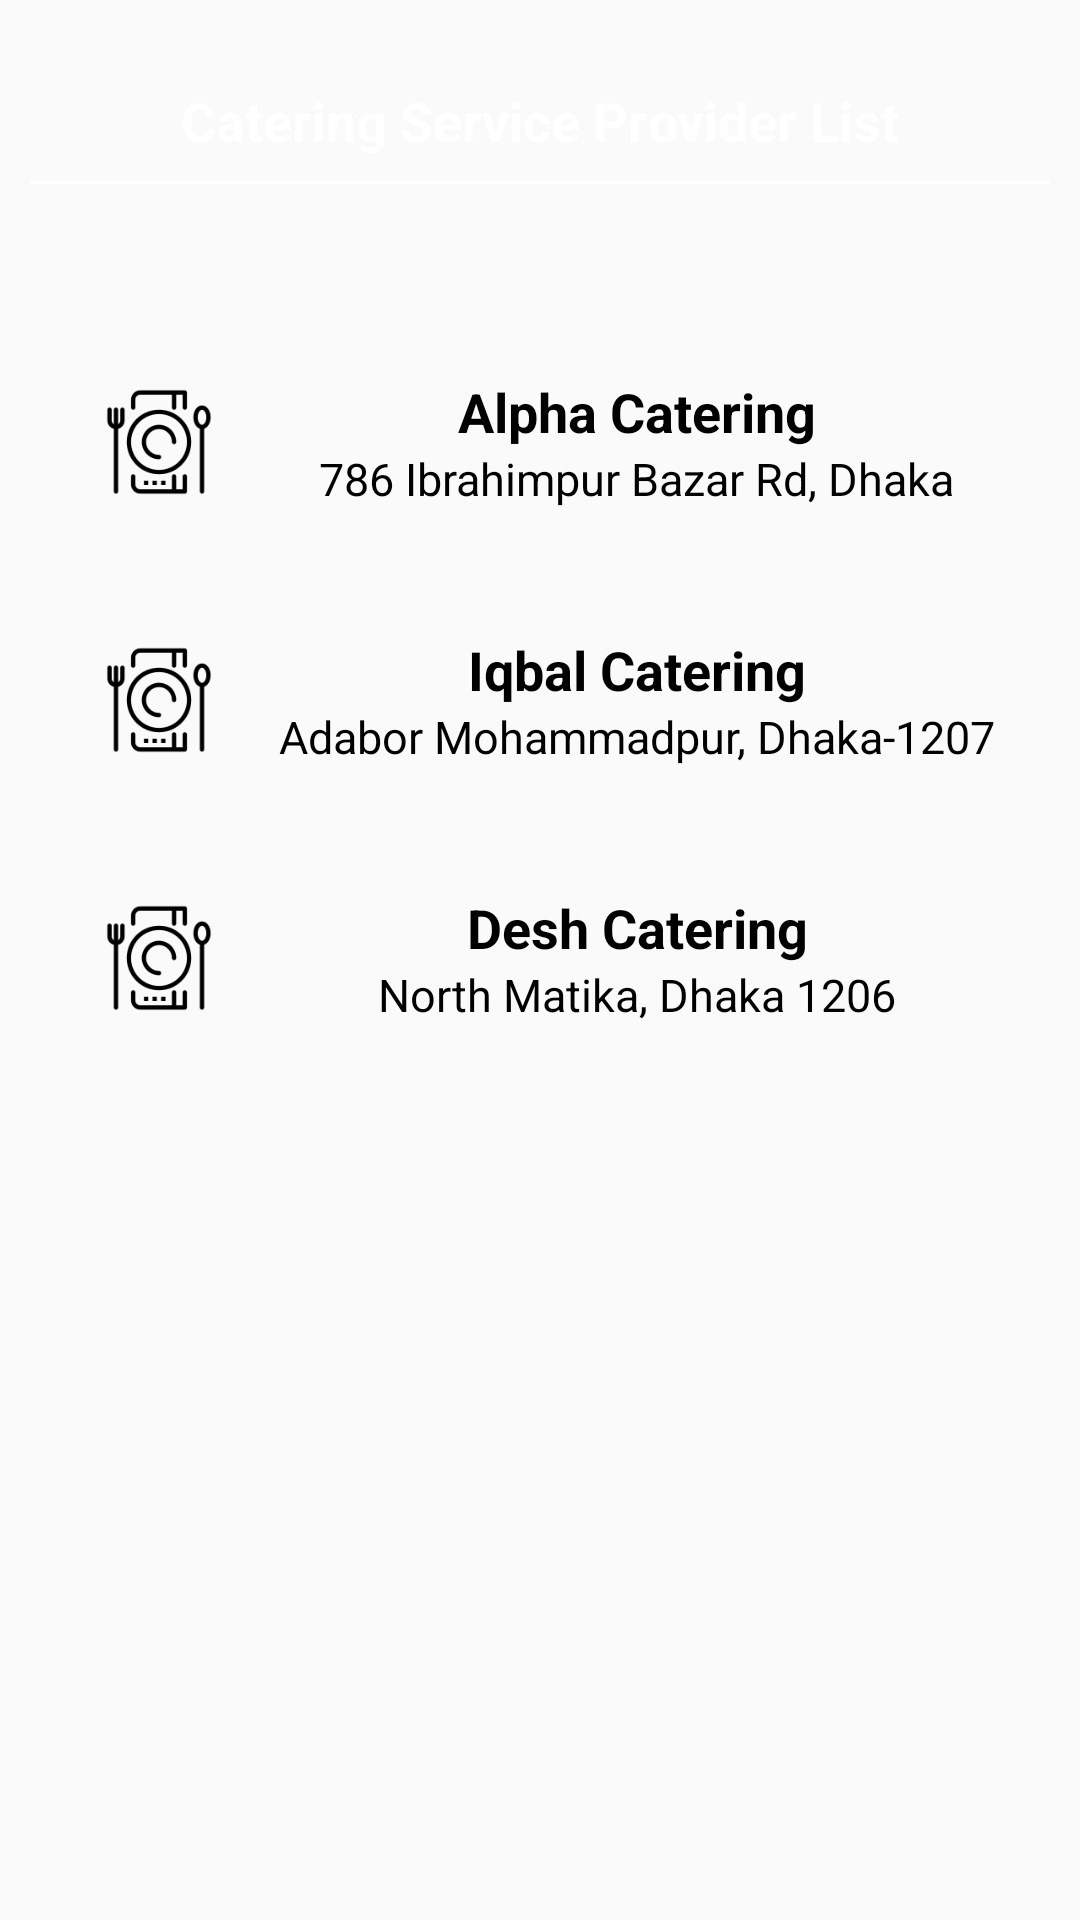

Reconstruct the res/layout file that produces this screen, plus the resources it refers to.
<!-- AndroidManifest.xml: application theme Theme.EventJinni -->
<!-- res/layout/activity_catering_service_provider_list.xml -->
<?xml version="1.0" encoding="utf-8"?>
<LinearLayout xmlns:android="http://schemas.android.com/apk/res/android"
    xmlns:tools="http://schemas.android.com/tools"
    android:layout_width="match_parent"
    android:layout_height="match_parent"
    android:background="@color/main_background"
    android:orientation="vertical"
    android:padding="10dp"
    tools:context=".view.View.view.CateringServiceProviderList">

    <TextView
        android:layout_width="match_parent"
        android:layout_height="wrap_content"
        android:layout_marginTop="10dp"
        android:gravity="center"
        android:padding="8dp"
        android:text="Catering Service Provider List"
        android:textColor="@color/white"
        android:textSize="18sp"
        android:textStyle="bold" />

    <View
        android:layout_width="match_parent"
        android:layout_height="1dp"
        android:background="@color/white" />

    <LinearLayout
        android:layout_width="match_parent"
        android:layout_height="wrap_content"
        android:layout_gravity="center"
        android:layout_marginTop="50dp"
        android:orientation="vertical">

        <RelativeLayout
            android:id="@+id/aplha_rl"
            android:layout_width="match_parent"
            android:layout_height="70dp"
            android:layout_marginLeft="3dp"
            android:layout_marginTop="1dp"
            android:layout_marginRight="3dp"
            android:background="@drawable/button_background">

            <ImageView
                android:id="@+id/car_icon"
                android:layout_width="50dp"
                android:layout_height="50dp"
                android:layout_alignParentStart="true"
                android:layout_centerInParent="true"
                android:layout_marginStart="15dp"
                android:padding="7dp"
                android:src="@drawable/catering" />

            <LinearLayout
                android:layout_width="match_parent"
                android:layout_height="wrap_content"
                android:layout_centerInParent="true"
                android:layout_toRightOf="@id/car_icon"
                android:gravity="center"
                android:orientation="vertical">

                <TextView
                    android:layout_width="wrap_content"
                    android:layout_height="wrap_content"
                    android:text="Alpha Catering"
                    android:textColor="@color/black"
                    android:textSize="18sp"
                    android:textStyle="bold" />

                <TextView
                    android:layout_width="wrap_content"
                    android:layout_height="wrap_content"
                    android:text="786 Ibrahimpur Bazar Rd, Dhaka"
                    android:textColor="@color/black"
                    android:textSize="15sp" />

            </LinearLayout>
        </RelativeLayout>
    </LinearLayout>

    <LinearLayout
        android:layout_width="match_parent"
        android:layout_height="wrap_content"
        android:layout_gravity="center"
        android:layout_marginTop="15dp"
        android:orientation="vertical">

        <RelativeLayout
            android:id="@+id/iqbal_rl"
            android:layout_width="match_parent"
            android:layout_height="70dp"
            android:layout_marginLeft="3dp"
            android:layout_marginTop="1dp"
            android:layout_marginRight="3dp"
            android:background="@drawable/button_background">

            <ImageView
                android:id="@+id/car_icon1"
                android:layout_width="50dp"
                android:layout_height="50dp"
                android:layout_alignParentStart="true"
                android:layout_centerInParent="true"
                android:layout_marginStart="15dp"
                android:padding="7dp"
                android:src="@drawable/catering" />

            <LinearLayout
                android:layout_width="match_parent"
                android:layout_height="wrap_content"
                android:layout_centerInParent="true"
                android:layout_toRightOf="@id/car_icon1"
                android:gravity="center"
                android:orientation="vertical">

                <TextView
                    android:layout_width="wrap_content"
                    android:layout_height="wrap_content"
                    android:text="Iqbal Catering"
                    android:textColor="@color/black"
                    android:textSize="18sp"
                    android:textStyle="bold" />

                <TextView
                    android:layout_width="wrap_content"
                    android:layout_height="wrap_content"
                    android:text="Adabor Mohammadpur, Dhaka-1207"
                    android:textColor="@color/black"
                    android:textSize="15sp" />

            </LinearLayout>
        </RelativeLayout>
    </LinearLayout>

    <LinearLayout
        android:layout_width="match_parent"
        android:layout_height="wrap_content"
        android:layout_gravity="center"
        android:layout_marginTop="15dp"
        android:orientation="vertical">

        <RelativeLayout
            android:id="@+id/desh_rl"
            android:layout_width="match_parent"
            android:layout_height="70dp"
            android:layout_marginLeft="3dp"
            android:layout_marginTop="1dp"
            android:layout_marginRight="3dp"
            android:background="@drawable/button_background">

            <ImageView
                android:id="@+id/car_icon2"
                android:layout_width="50dp"
                android:layout_height="50dp"
                android:layout_alignParentStart="true"
                android:layout_centerInParent="true"
                android:layout_marginStart="15dp"
                android:padding="7dp"
                android:src="@drawable/catering" />

            <LinearLayout
                android:layout_width="match_parent"
                android:layout_height="wrap_content"
                android:layout_centerInParent="true"
                android:layout_toRightOf="@id/car_icon2"
                android:gravity="center"
                android:orientation="vertical">

                <TextView
                    android:layout_width="wrap_content"
                    android:layout_height="wrap_content"
                    android:text="Desh Catering"
                    android:textColor="@color/black"
                    android:textSize="18sp"
                    android:textStyle="bold" />

                <TextView
                    android:layout_width="wrap_content"
                    android:layout_height="wrap_content"
                    android:text="North Matika, Dhaka 1206"
                    android:textColor="@color/black"
                    android:textSize="15sp" />
            </LinearLayout>
        </RelativeLayout>
    </LinearLayout>

</LinearLayout>
<!-- resources referenced by this layout -->
<resources>
  <!-- drawable catering: png bitmap (drawable, 4356 bytes) -->
  <style name="Theme.EventJinni" parent="Theme.AppCompat.DayNight.NoActionBar">
          
          <item name="colorPrimary">@color/purple_500</item>
          <item name="colorPrimaryVariant">@color/purple_700</item>
          <item name="colorOnPrimary">@color/white</item>
          
          <item name="colorSecondary">@color/teal_200</item>
          <item name="colorSecondaryVariant">@color/teal_700</item>
          <item name="colorOnSecondary">@color/black</item>
          
          <item name="android:statusBarColor" tools:targetApi="l">?attr/colorPrimaryVariant</item>
          
      </style>
  <!-- not gathered from this repository: default colours our renderer supplied (Android Studio template values) -->
  <color name="purple_500">#FF6200EE</color>
  <color name="purple_700">#FF3700B3</color>
  <color name="teal_200">#FF03DAC5</color>
  <color name="teal_700">#FF018786</color>
  <color name="black">#FF000000</color>
  <color name="white">#FFFFFFFF</color>
</resources>
